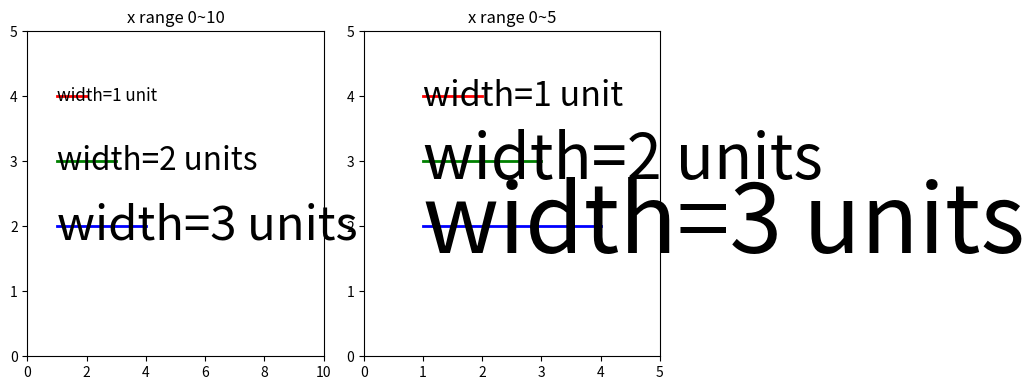

Write the Python code that produced this figure.
import matplotlib.pyplot as plt

def draw_text_with_data_width(ax, x, y, text, width_in_data_units):
    fig = ax.figure
    renderer = fig.canvas.get_renderer()

    # 坐标范围
    x0, x1 = ax.get_xlim()
    fig_width_inch = fig.get_size_inches()[0]
    dpi = fig.get_dpi()

    # 数据单位 -> 像素
    pixels_per_data_unit = (fig_width_inch * dpi) / (x1 - x0)
    desired_width_pixels = width_in_data_units * pixels_per_data_unit

    # 先用默认大小画一个临时文字，测量像素宽度
    tmp_text = ax.text(x, y, text, fontsize=10, va='center')
    fig.canvas.draw()  # 渲染一次，获取 renderer
    bbox = tmp_text.get_window_extent(renderer=renderer)
    text_width_pixels = bbox.width

    # 按比例调整 fontsize
    scale_factor = desired_width_pixels / text_width_pixels
    tmp_text.set_fontsize(10 * scale_factor)

    return tmp_text


# ====== 绘图 ======
fig, axes = plt.subplots(1, 2, figsize=(10, 4))

# 场景 1：坐标 0~10
ax1 = axes[0]
ax1.set_xlim(0, 10)
ax1.set_ylim(0, 5)
draw_text_with_data_width(ax1, 1, 4, "width=1 unit", 1)
draw_text_with_data_width(ax1, 1, 3, "width=2 units", 2)
draw_text_with_data_width(ax1, 1, 2, "width=3 units", 3)
# 辅助线
ax1.plot([1, 2], [4, 4], 'r-', lw=2)
ax1.plot([1, 3], [3, 3], 'g-', lw=2)
ax1.plot([1, 4], [2, 2], 'b-', lw=2)
ax1.set_title("x range 0~10")

# 场景 2：坐标 0~5（放大 2 倍）
ax2 = axes[1]
ax2.set_xlim(0, 5)
ax2.set_ylim(0, 5)
draw_text_with_data_width(ax2, 1, 4, "width=1 unit", 1)
draw_text_with_data_width(ax2, 1, 3, "width=2 units", 2)
draw_text_with_data_width(ax2, 1, 2, "width=3 units", 3)
# 辅助线
ax2.plot([1, 2], [4, 4], 'r-', lw=2)
ax2.plot([1, 3], [3, 3], 'g-', lw=2)
ax2.plot([1, 4], [2, 2], 'b-', lw=2)
ax2.set_title("x range 0~5")

plt.tight_layout()
plt.show()
